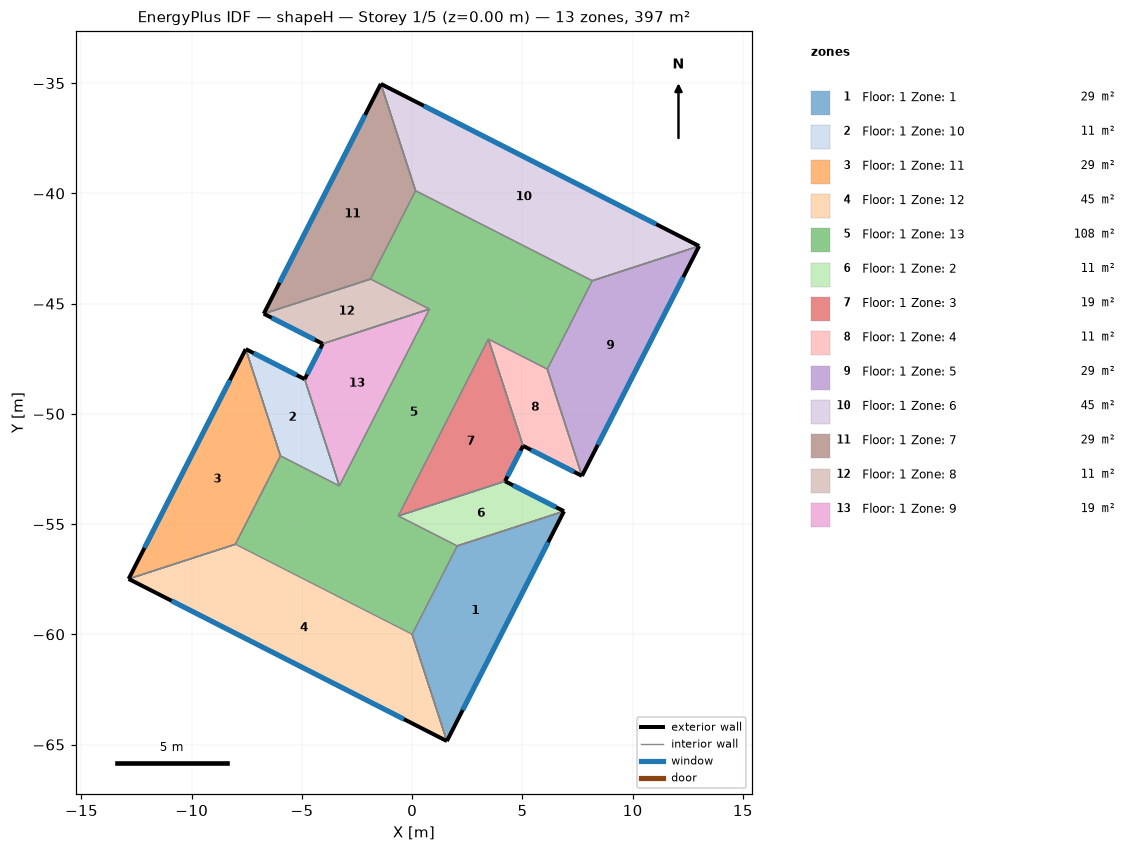
=== STOREY PLAN SPEC (per zone: floor XY polygon, exterior-wall plan segments, windows/doors) ===
zone 1: Floor: 1 Zone: 1  (29.2 m²)
  floor: (1.57, -64.84) (0.00, -60.00) (2.04, -55.99) (6.88, -54.42)
  exterior wall: (1.57, -64.84) – (6.88, -54.42)  [11.7 m]
    window: (2.29, -63.43) – (6.17, -55.82)  [18.7 m²]
  interior walls: 51
zone 2: Floor: 1 Zone: 10  (10.8 m²)
  floor: (-4.88, -48.42) (-3.30, -53.27) (-5.98, -51.90) (-7.55, -47.06)
  exterior wall: (-4.88, -48.42) – (-7.55, -47.06)  [3.0 m]
    window: (-5.24, -48.24) – (-7.19, -47.25)  [4.8 m²]
  interior walls: 3
zone 3: Floor: 1 Zone: 11  (29.2 m²)
  floor: (-7.55, -47.06) (-5.98, -51.90) (-8.02, -55.91) (-12.86, -57.49)
  exterior wall: (-7.55, -47.06) – (-12.86, -57.49)  [11.7 m]
    window: (-8.27, -48.47) – (-12.14, -56.08)  [18.7 m²]
  interior walls: 3
zone 4: Floor: 1 Zone: 12  (45.4 m²)
  floor: (-12.86, -57.49) (-8.02, -55.91) (0.00, -60.00) (1.57, -64.84)
  exterior wall: (-12.86, -57.49) – (1.57, -64.84)  [16.2 m]
    window: (-10.91, -58.48) – (-0.38, -63.85)  [25.9 m²]
  interior walls: 15
zone 5: Floor: 1 Zone: 13  (108.0 m²)
  floor: (-8.02, -55.91) (-5.98, -51.90) (-3.30, -53.27) (0.78, -45.25) (-1.89, -43.89) (0.15, -39.88) (8.17, -43.96) (6.13, -47.97) (3.46, -46.61) (-0.63, -54.63) (2.04, -55.99) (0.00, -60.00)
zone 6: Floor: 1 Zone: 2  (10.8 m²)
  floor: (6.88, -54.42) (2.04, -55.99) (-0.63, -54.63) (4.21, -53.06)
  exterior wall: (6.88, -54.42) – (4.21, -53.06)  [3.0 m]
    window: (6.52, -54.23) – (4.57, -53.24)  [4.8 m²]
  interior walls: 3
zone 7: Floor: 1 Zone: 3  (19.4 m²)
  floor: (4.21, -53.06) (-0.63, -54.63) (3.46, -46.61) (5.03, -51.45)
  exterior wall: (4.21, -53.06) – (5.03, -51.45)  [1.8 m]
    window: (4.32, -52.84) – (4.92, -51.67)  [2.9 m²]
  interior walls: 3
zone 8: Floor: 1 Zone: 4  (10.8 m²)
  floor: (5.03, -51.45) (3.46, -46.61) (6.13, -47.97) (7.70, -52.81)
  exterior wall: (5.03, -51.45) – (7.70, -52.81)  [3.0 m]
    window: (5.39, -51.64) – (7.34, -52.63)  [4.8 m²]
  interior walls: 3
zone 9: Floor: 1 Zone: 5  (29.2 m²)
  floor: (7.70, -52.81) (6.13, -47.97) (8.17, -43.96) (13.01, -42.39)
  exterior wall: (7.70, -52.81) – (13.01, -42.39)  [11.7 m]
    window: (8.42, -51.41) – (12.30, -43.80)  [18.7 m²]
  interior walls: 3
zone 10: Floor: 1 Zone: 6  (45.4 m²)
  floor: (13.01, -42.39) (8.17, -43.96) (0.15, -39.88) (-1.42, -35.03)
  exterior wall: (13.01, -42.39) – (-1.42, -35.03)  [16.2 m]
    window: (11.07, -41.40) – (0.53, -36.03)  [25.9 m²]
  interior walls: 3
zone 11: Floor: 1 Zone: 7  (29.2 m²)
  floor: (-1.42, -35.03) (0.15, -39.88) (-1.89, -43.89) (-6.73, -45.46)
  exterior wall: (-1.42, -35.03) – (-6.73, -45.46)  [11.7 m]
    window: (-2.14, -36.44) – (-6.02, -44.05)  [18.7 m²]
  interior walls: 3
zone 12: Floor: 1 Zone: 8  (10.8 m²)
  floor: (-6.73, -45.46) (-1.89, -43.89) (0.78, -45.25) (-4.06, -46.82)
  exterior wall: (-6.73, -45.46) – (-4.06, -46.82)  [3.0 m]
    window: (-6.37, -45.64) – (-4.42, -46.64)  [4.8 m²]
  interior walls: 3
zone 13: Floor: 1 Zone: 9  (19.4 m²)
  floor: (-4.06, -46.82) (0.78, -45.25) (-3.30, -53.27) (-4.88, -48.42)
  exterior wall: (-4.06, -46.82) – (-4.88, -48.42)  [1.8 m]
    window: (-4.17, -47.04) – (-4.77, -48.21)  [2.9 m²]
  interior walls: 3

=== DERIVED (storey summary) ===
Building: shapeH
Storey: 1 of 5  (floor level z = 0.00 m)
Storey gross floor area: 397.4 m²
Zones on this storey: 13
  - Floor: 1 Zone: 1: floor 29.2 m²; exterior wall 11.7 m (35.1 m²); 1 window(s) 18.7 m²; WWR 53.3%
  - Floor: 1 Zone: 10: floor 10.8 m²; exterior wall 3.0 m (9.0 m²); 1 window(s) 4.8 m²; WWR 53.3%
  - Floor: 1 Zone: 11: floor 29.2 m²; exterior wall 11.7 m (35.1 m²); 1 window(s) 18.7 m²; WWR 53.3%
  - Floor: 1 Zone: 12: floor 45.4 m²; exterior wall 16.2 m (48.6 m²); 1 window(s) 25.9 m²; WWR 53.3%
  - Floor: 1 Zone: 13: floor 108.0 m²
  - Floor: 1 Zone: 2: floor 10.8 m²; exterior wall 3.0 m (9.0 m²); 1 window(s) 4.8 m²; WWR 53.3%
  - Floor: 1 Zone: 3: floor 19.4 m²; exterior wall 1.8 m (5.4 m²); 1 window(s) 2.9 m²; WWR 53.3%
  - Floor: 1 Zone: 4: floor 10.8 m²; exterior wall 3.0 m (9.0 m²); 1 window(s) 4.8 m²; WWR 53.3%
  - Floor: 1 Zone: 5: floor 29.2 m²; exterior wall 11.7 m (35.1 m²); 1 window(s) 18.7 m²; WWR 53.3%
  - Floor: 1 Zone: 6: floor 45.4 m²; exterior wall 16.2 m (48.6 m²); 1 window(s) 25.9 m²; WWR 53.3%
  - Floor: 1 Zone: 7: floor 29.2 m²; exterior wall 11.7 m (35.1 m²); 1 window(s) 18.7 m²; WWR 53.3%
  - Floor: 1 Zone: 8: floor 10.8 m²; exterior wall 3.0 m (9.0 m²); 1 window(s) 4.8 m²; WWR 53.3%
  - Floor: 1 Zone: 9: floor 19.4 m²; exterior wall 1.8 m (5.4 m²); 1 window(s) 2.9 m²; WWR 53.3%
Zone adjacency (shared interzone walls):
  - Floor: 1 Zone: 1 ↔ Floor: 1 Zone: 12
  - Floor: 1 Zone: 1 ↔ Floor: 1 Zone: 2
  - Floor: 1 Zone: 10 ↔ Floor: 1 Zone: 11
  - Floor: 1 Zone: 10 ↔ Floor: 1 Zone: 12
  - Floor: 1 Zone: 10 ↔ Floor: 1 Zone: 9
  - Floor: 1 Zone: 11 ↔ Floor: 1 Zone: 12
  - Floor: 1 Zone: 12 ↔ Floor: 1 Zone: 2
  - Floor: 1 Zone: 12 ↔ Floor: 1 Zone: 3
  - Floor: 1 Zone: 12 ↔ Floor: 1 Zone: 4
  - Floor: 1 Zone: 12 ↔ Floor: 1 Zone: 5
  - Floor: 1 Zone: 12 ↔ Floor: 1 Zone: 6
  - Floor: 1 Zone: 12 ↔ Floor: 1 Zone: 7
  - Floor: 1 Zone: 12 ↔ Floor: 1 Zone: 8
  - Floor: 1 Zone: 12 ↔ Floor: 1 Zone: 9
  - Floor: 1 Zone: 2 ↔ Floor: 1 Zone: 3
  - Floor: 1 Zone: 3 ↔ Floor: 1 Zone: 4
  - Floor: 1 Zone: 4 ↔ Floor: 1 Zone: 5
  - Floor: 1 Zone: 5 ↔ Floor: 1 Zone: 6
  - Floor: 1 Zone: 6 ↔ Floor: 1 Zone: 7
  - Floor: 1 Zone: 7 ↔ Floor: 1 Zone: 8
  - Floor: 1 Zone: 8 ↔ Floor: 1 Zone: 9